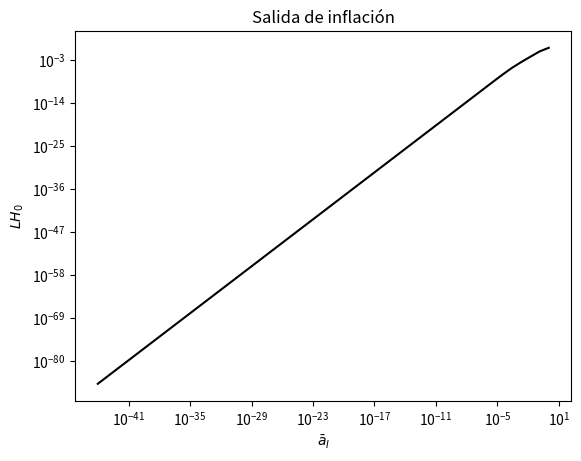

Write Python code to recreate this figure.
#!/usr/bin/python

"""
Plots the values of l as a function of when the inflation exit is expected to happen
"""

import matplotlib.pyplot as plt
import numpy as np
from os import makedirs

plt.style.use("grayscale")

fig_dir = "plots/inflation_exit"
makedirs(fig_dir, exist_ok=True)


# function
def l(a, Omega_M, Omega_R, Omega_Dark):
    return 1.0 / np.sqrt(
        Omega_M / 2.0 / a**3
        + Omega_R / 2.0 / a**4
        + (3.0 / 2.0) * Omega_Dark * np.log(a)
        - (Omega_M + Omega_R) / 2.0
        + 1
    )


# a_bar values
a_bar = np.logspace(-44, 0)
## Density values
Omega_M0 = 0.31
Omega_R0 = 8.4e-5
Omega_D0 = 0.69

plt.figure()
plt.title("Salida de inflación")
plt.ticklabel_format(style="sci", scilimits=(0, 0))
plt.xscale("log")
plt.yscale("log")

plt.xlabel(r"$ \bar{a}_I $")
plt.ylabel(r"$ L H_0 $")

plt.plot(a_bar, l(a_bar, Omega_M0, Omega_R0, Omega_D0))
plt.show()
